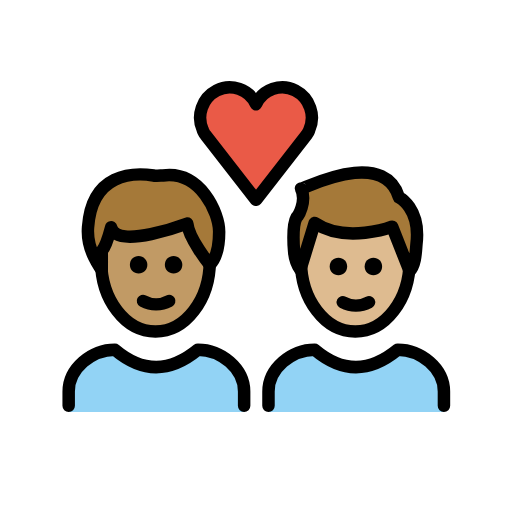
t = 0.00 s
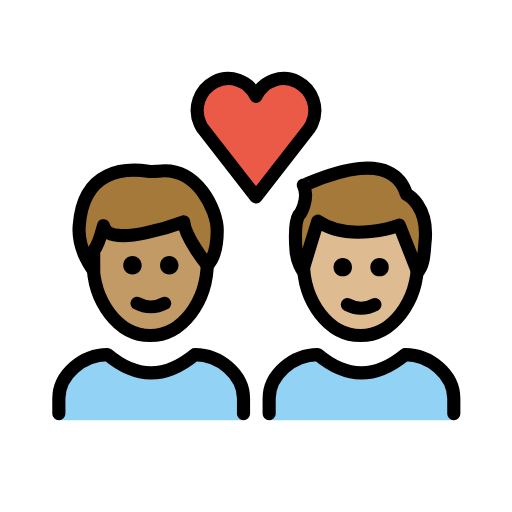
t = 0.36 s
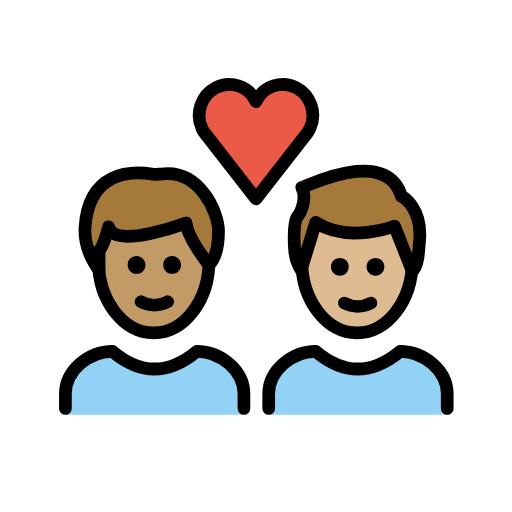
t = 0.84 s
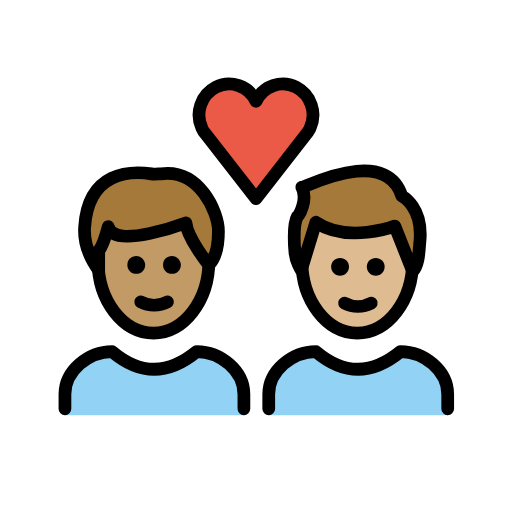
t = 1.20 s
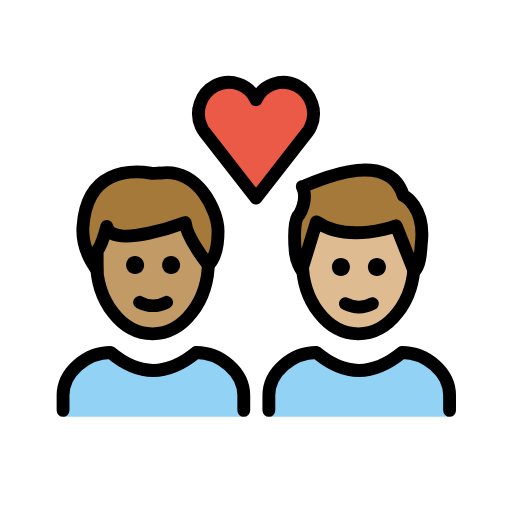
t = 1.56 s
t = 2.04 s: frame unchanged from t = 0.00 s, image omitted

The animated SVG that drew these frames (rendered in a browser with its animation timeline set to each time). Animation: 1 SMIL element (animateTransform=1); one cycle of 2.40 s, repeats indefinitely.

<?xml version='1.0' encoding='utf-8'?>
<svg xmlns="http://www.w3.org/2000/svg" id="emoji" viewBox="-5 -5 82 82" version="1.1" width="200" height="200" role="img">
  <title>OpenMoji: couple with heart: man, man, medium skin tone, medium-light skin tone</title><g transform="translate(36 36)"><g><g transform="translate(-36 -36)"><g id="color">
    <path fill="#92D3F5" d="M6,61v-3.3C6,54,9.7,51,13.4,51c4.4,3.7,8.8,3.7,13.3,0c3.7,0,7.4,3,7.4,6.7V61" />
    <path fill="#92D3F5" d="M38,61v-3.3c0-3.7,3.7-6.7,7.4-6.7c4.4,3.7,8.8,3.7,13.3,0c3.7,0,7.4,3,7.4,6.7V61" />
    <path fill="#EA5A47" d="M36,11.7c1.1-2.4,4-3.4,6.3-2.2s3.3,4,2.2,6.4c-0.1,0.3-0.3,0.5-0.4,0.7L36,27l-8.1-10.4 c-0.2-0.2-0.3-0.5-0.4-0.7c-1.1-2.4-0.1-5.2,2.2-6.4S34.9,9.3,36,11.7L36,11.7z" />
  </g>
  <g id="hair">
    <g id="hair-b">
      <path fill="#A57939" d="M43.2,25.2c0,0.3,13.2-6.8,15.7,1.4c0,0,3.5,1.7,2.8,7.5c-0.1,1-0.1,3.3-1.1,4.3l-2.8-7.1 c0,0-7.4,2.8-12.4-0.6l-2.3,7.5c0,0-0.9-1.3-1-3c0,0-0.4-4,0.4-5.4C42.7,29.8,44.2,27.2,43.2,25.2z" />
    </g>
    <g id="hair-a">
      <path fill="#A57939" d="M9.1,31.2c0.6-8.7,7.2-8.8,10.5-8.3c0.3,0.1,1.2,0,1.5,0c6-0.8,9,6,9,9c0,1.1,0,3.8-1.5,5.3 c0,0-3.4-4.2-3.6-6.6c0,0-11.4,4.3-12.2,0.6c0,0-0.8,3-1.5,3.8c0,0,0,2.3,0,3C11.3,38,8.8,35,9.1,31.2z" />
    </g>
  </g>
  <g id="skin">
    <g id="skin-b">
      <path fill="#debb90" d="M57.8,31.3c0,0-7.4,2.8-12.4-0.6l-2.1,6.8C43.6,43.3,47.4,48,52,48c4.4,0,8-4.2,8.6-9.6L57.8,31.3z" />
    </g>
    <g id="skin-a">
      <path fill="#c19a65" d="M25,30.8c0,0-11.4,4.3-12.2,0.6c0,0-0.8,3-1.5,3.8c0,0,0,2.3,0,3l0,0c0.6,5.5,4.2,9.8,8.6,9.8 c4.6,0,8.4-4.7,8.7-10.6C28.3,37,25.2,33.1,25,30.8z" />
    </g>
  </g>
  <g id="skin-shadow" />
  <g id="line">
    <path fill="none" stroke="#000000" stroke-miterlimit="10" stroke-width="2" d="M60.6,35.6c0,0.4,0,0.8,0,1.2 c0,6.2-3.9,11.3-8.7,11.3s-8.7-5.1-8.7-11.3c0-0.2,0-0.5,0-0.7" />
    <path fill="none" stroke="#000000" stroke-linejoin="round" stroke-miterlimit="10" stroke-width="2" d="M43.2,25.2 c0,0.3,13.2-6.8,15.7,1.4c0,0,3.5,1.7,2.8,7.5c-0.1,1-0.1,3.3-1.1,4.3l-2.8-7.1c0,0-7.4,2.8-12.4-0.6l-2.3,7.5c0,0-0.9-1.3-1-3 c0,0-0.4-4,0.4-5.4C42.7,29.8,44.2,27.2,43.2,25.2z" />
    <path fill="none" stroke="#000000" stroke-linecap="round" stroke-linejoin="round" stroke-width="2" d="M36,11.7 c1.1-2.4,4-3.4,6.3-2.2s3.3,4,2.2,6.4c-0.1,0.3-0.3,0.5-0.4,0.7L36,27l-8.1-10.4c-0.2-0.2-0.3-0.5-0.4-0.7 c-1.1-2.4-0.1-5.2,2.2-6.4S34.9,9.3,36,11.7L36,11.7z" />
    <path fill="none" stroke="#000000" stroke-miterlimit="10" stroke-width="2" d="M28.6,36.1c0,0.2,0,0.4,0,0.7 c0,6.2-3.9,11.3-8.7,11.3s-8.7-5.1-8.7-11.3c0-0.2,0-0.4,0-0.7" />
    <path fill="none" stroke="#000000" stroke-linecap="round" stroke-linejoin="round" stroke-width="2" d="M9.1,31.4 c0.6-8.7,7.2-8.8,10.5-8.3c0.3,0.1,1.2,0,1.5,0c6-0.8,9,6,9,9c0,1.1,0,3.8-1.5,5.3c0,0-3.4-4.2-3.6-6.6c0,0-11.4,4.3-12.2,0.6 c0,0-0.8,3-1.5,3.8c0,0,0,2.3,0,3C11.3,38.2,8.8,35.2,9.1,31.4z" />
    <path fill="none" stroke="#000000" stroke-linecap="round" stroke-linejoin="round" stroke-width="2" d="M6,60v-2.3 C6,54,9.7,51,13.4,51c4.4,3.7,8.8,3.7,13.3,0c3.7,0,7.4,3,7.4,6.7V60" />
    <path d="M24.2,37.4c0,0.8-0.6,1.4-1.4,1.4s-1.4-0.6-1.4-1.4c0-0.8,0.6-1.4,1.4-1.4S24.2,36.7,24.2,37.4" />
    <path d="M18.6,37.4c0,0.8-0.6,1.4-1.4,1.4s-1.4-0.6-1.4-1.4c0-0.8,0.6-1.4,1.4-1.4S18.6,36.7,18.6,37.4" />
    <path fill="none" stroke="#000000" stroke-linecap="round" stroke-linejoin="round" stroke-width="2" d="M17.9,43.2 c1.3,0.7,2.9,0.7,4.2,0" />
    <path d="M56.2,37.7c0,0.8-0.6,1.4-1.4,1.4c-0.8,0-1.4-0.6-1.4-1.4c0-0.8,0.6-1.4,1.4-1.4C55.6,36.3,56.2,36.9,56.2,37.7" />
    <path d="M50.6,37.7c0,0.8-0.6,1.4-1.4,1.4s-1.4-0.6-1.4-1.4c0-0.8,0.6-1.4,1.4-1.4S50.6,36.9,50.6,37.7" />
    <path fill="none" stroke="#000000" stroke-linecap="round" stroke-linejoin="round" stroke-width="2" d="M49.9,43.4 c1.3,0.7,2.9,0.7,4.2,0" />
    <path fill="none" stroke="#000000" stroke-linecap="round" stroke-linejoin="round" stroke-width="2" d="M38,60v-2.3 c0-3.7,3.7-6.7,7.4-6.7c4.4,3.7,8.8,3.7,13.3,0c3.7,0,7.4,3,7.4,6.7V60" />
  </g>
</g><animateTransform attributeName="transform" type="scale" values="1;1.07;1;1.04;1;1" dur="2.4s" repeatCount="indefinite" /></g></g></svg>
